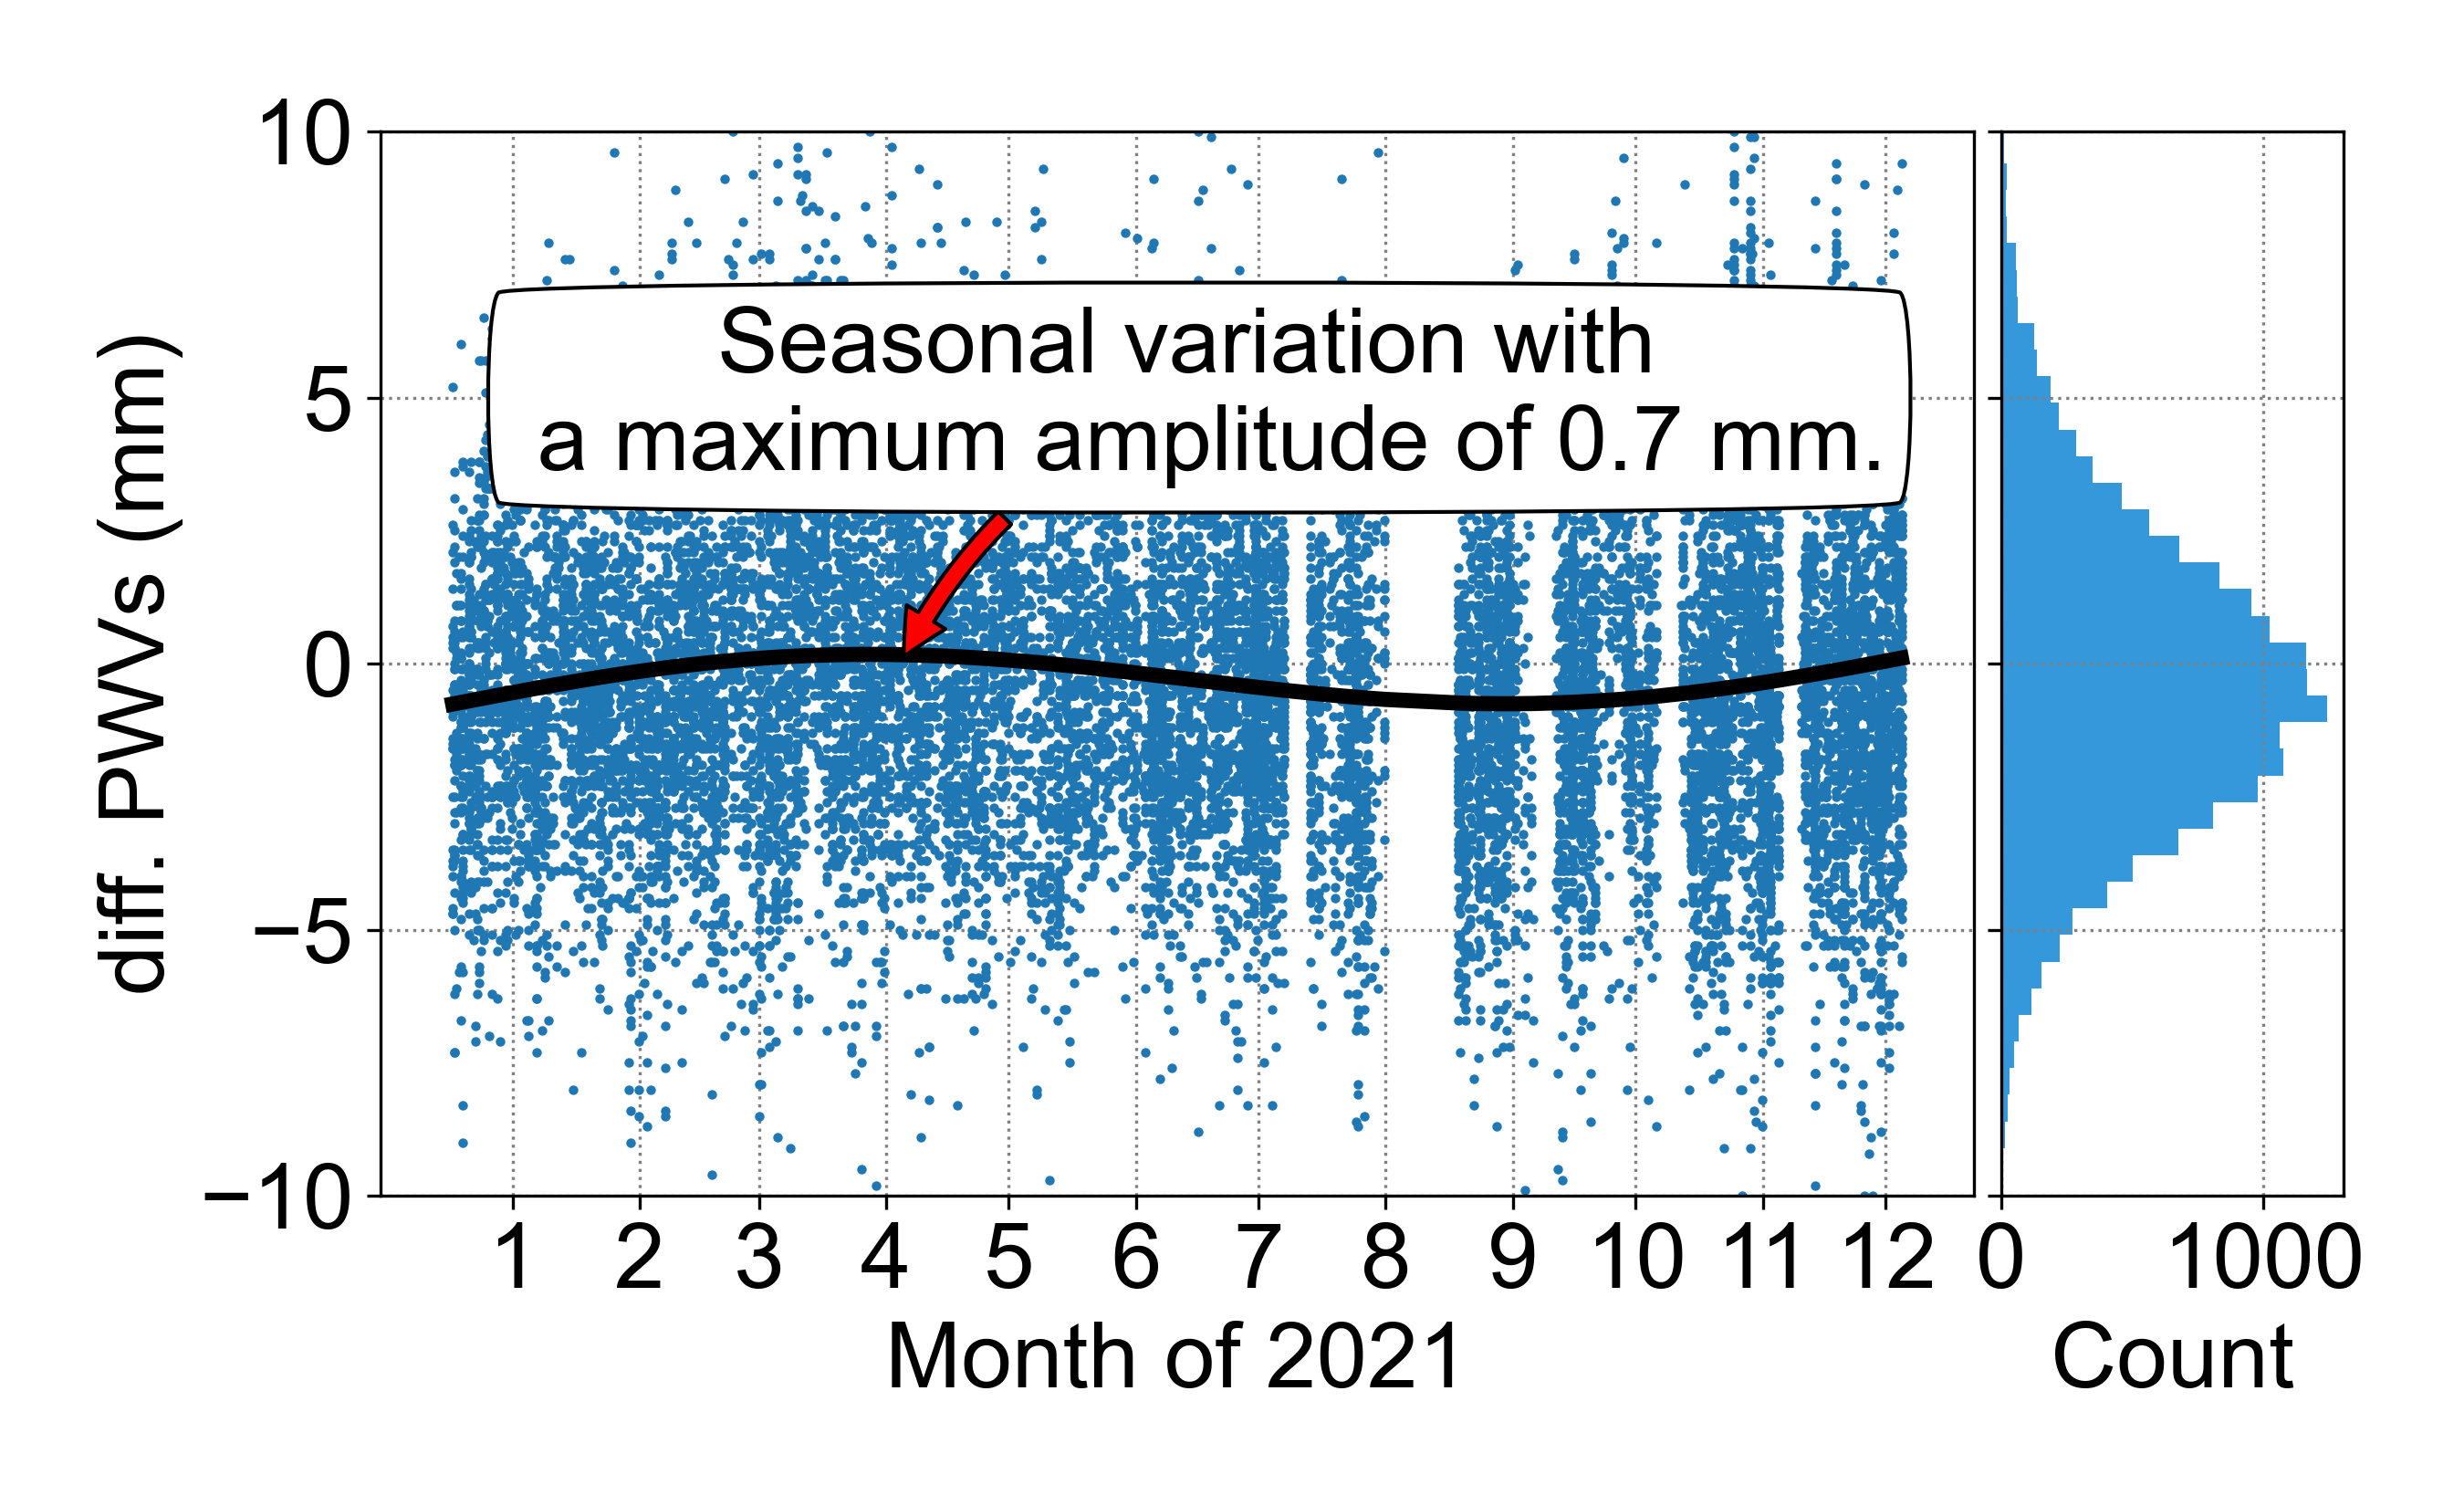

Python code for this plot:
import os, sys
import numpy as np
import pandas as pd
import matplotlib.pyplot as plt
import matplotlib
import matplotlib.patheffects as PathEffects
from sympy import cos, init_printing, Matrix
from scipy.optimize import curve_fit
from mpl_toolkits.axes_grid1 import make_axes_locatable

dir_app = os.path.dirname(sys.argv[0])
def pwv_timeseries():
    matplotlib.rc('font',**{'family':'Arial','size' : 14}) # Place this script on the top before call library
    fig,ax = plt.subplots()
    fig.set_size_inches(6.7,4)
    for root,dirs,files in os.walk(os.path.join(dir_app,r'result\pwvs'),topdown=True):
        for file in files:
            data = os.path.join(root,file)
            df = pd.read_csv(data)   
            sta = file[0:4]
            nf = df[(df['pwv_gpt3']> 10) & (df['pwv_gpt3'] < 70)]
            ax.plot(nf['ydec'],nf['pwv_gpt3'],':',label=sta,markersize=0.5, linewidth=1)
            #break
    plt.xticks([2021.041,2021.126,2021.2055,2021.2904,2021.3726,2021.4575,2021.5397,2021.6245,2021.7096,2021.7917,2021.8767,2021.9589],
                ['Jan','Feb','Mar','Apr','May','Jun','Jul','Aug','Sep','Oct','Nov','Dec'])
    yyy = [10,70]
    ax.plot([2021.126,2021.126],yyy,'-k',linewidth=1)
    ax.plot([2021.3726,2021.3726],yyy,'-k',linewidth=1)
    ax.plot([2021.7917,2021.7917],yyy,'-k',linewidth=1)
    plt.text(2021.00,60, 'Cool',dict(fontsize=16))
    plt.text(2021.22,60, 'Hot',dict(fontsize=16))
    plt.text(2021.54,60, 'Rainy',dict(fontsize=16))
    plt.text(2021.88,60, 'Cool',dict(fontsize=16))
    
    ax.grid(color='gray', linestyle=':')
    ax.set_ylabel('PWV (mm)') # ,**{'size': 12}
    leg = plt.legend(bbox_to_anchor=(1.0,-0.08),ncol=8, handletextpad=0.1, labelspacing=0.1,columnspacing=0.1,prop={'size':10})
    #llines = leg.get_lines()
    #plt.title('GPS-PWVs in 2021', fontsize="14", fontweight="bold")   
    plt.tight_layout()
    plt.savefig(os.path.join(dir_app, 'pwv_time_series.png'), dpi=300)
    plt.show()
    
def pwv_mean_bias():
    outfile = os.path.join(dir_app,'result\pwv_compare_with_h_corr_2021.csv')
    df = pd.read_csv(outfile)
    nf = df[df['tm_model'] == 'meo']
    matplotlib.rc('font',**{'family':'Arial','size' : 14}) # Place this script on the top before call library
    fig,ax = plt.subplots()
    fig.set_size_inches(10,4)
    ax.plot(df['sta'],df['airs'] ,'-k' ,markersize=3.0, linewidth=2, label="AIRS-Tm")
    ax.plot(df['sta'],df['ecmwf'],'-+y' ,markersize=3.0, linewidth=2, label="ERA5-Tm")
    ax.plot(df['sta'],df['rata'] ,'-+b' ,markersize=3.0, linewidth=2, label="Suwantong")
    ax.plot(df['sta'],df['bevis'],'-+' ,markersize=3.0, linewidth=1, label="Bevis")
    ax.plot(df['sta'],df['mendes'],'-+',markersize=3.0, linewidth=1, label="Mendes")
    ax.plot(df['sta'],df['schue'],'-+' ,markersize=3.0, linewidth=1, label="Schueler")
    ax.plot(df['sta'],df['gpt3'] ,'-+' ,markersize=3.0, linewidth=1, label="GPT3")

    ax.grid(color='gray', linestyle=':')
    ax.set_xlabel('Station')
    ax.set_ylabel('Mean bias (mm).')
    #leg = ax.legend(fancybox=True, loc=2)
    #leg.legendPatch.set_path_effects([PathEffects.withSimplePatchShadow()])
    plt.legend(ncol=7, handletextpad=0.1, labelspacing=0.1,columnspacing=0.1,loc=4)
    old_label = 'ARNG,ATRG,AUPG,AYYA,BLMG,BTAK,CHAN,CHDN,CHMA,CHPM,CLPK,CMPN,CTAK,DBRM,DCMI,DCRI,DMSN,DPLK,DPNB,DPT9,DSSK,DYLA,ECMI,ENMA,HACH,KNKN,KNSN,LCNT,LKPT,LLPN,LMDH,LNAN,LNBP,LNSN,LPBR,MHGS,MRBR,MSOD,NKBI,NKNY,NKRM,NKSW,NRTW,PJRK,PNST,PNTG,PTLG,PYAO,RAND,RAYG,SATN,SICN,SISA,SKNK,SNCK,SOKA,SURN,TEPA,THAI,THKP,THPP,TKRI,TNPM,TNPT,TNST,TPHN,TPKT,TSKA,TSKW,TSRI,TUBN,UDON,UTOG,UTTD,VCBR,WSPG'.split(',')
    new_label = 'ARNG,,AUPG,,BLMG,,CHAN,,CHMA,,CLPK,,CTAK,,DCMI,,DMSN,,DPNB,,DSSK,,ECMI,,HACH,,KNSN,,LKPT,,LMDH,,LNBP,,LPBR,,MRBR,,NKBI,,NKRM,,NRTW,,PNST,,PTLG,,RAND,,SATN,,SISA,,SNCK,,SURN,,THAI,,THPP,,TNPM,,TNST,,TPKT,,TSKW,,TUBN,,UTOG,,VCBR,'.split(',')
    plt.xticks(old_label,new_label)
    plt.xticks(rotation=90,**{'size': 10})
    plt.tight_layout()
    plt.savefig(os.path.join(dir_app, 'pwv_mean_bias.png'), dpi=300)
    plt.show()
                
def up_tmseries(times, a, b, c, d):
    #return (a + b*times + c*np.cos(2*np.pi*(times)/365.5) + d*np.sin(2*np.pi*(times)/365.5))
    return (a + b*times + c*np.cos(2*np.pi*(times+d)/365.5))

def differenct_Pwv():    
    data = os.path.join(dir_app,'result\with_h_corr_merge.csv')
    df = pd.read_csv(data)
    df = df.sort_values(by='doy', ascending=True)
    doy = (df['doy']-2020)*365.5
    diff_pwv = df['ref_pwv']-df['rata_meo']
    coff, pcov = curve_fit(up_tmseries, doy, diff_pwv)
    print(f'a={coff[0]:.2f}, b={coff[1]:.3f}, c={coff[2]:.2f}, d={coff[3]:.2f}')
     
    matplotlib.rc('font',**{'family':'Arial','size' : 24})
    #df = df[df['sta']=='AUPG']
    fig,ax = plt.subplots()
    fig.set_size_inches(8,5.5)
    #plt.title('              The Difference of PWVs in 2021',fontsize="18", fontweight="bold")
    plt.plot(df['doy']+1,diff_pwv,'.',markersize=3.0 ,label='RMS of the different PWVs = 2.7 mm')
    plt.xticks([2021.041,2021.126,2021.2055,2021.2904,2021.3726,2021.4575,2021.5397,2021.6245,2021.7096,2021.7917,2021.8767,2021.9589],
               ['1','2','3','4','5','6','7','8','9','10','11','12'])
    #['Jan','Feb','Mar','Apr','May','Jun','Jul','Aug','Sep','Oct','Nov','Dec']
    plt.plot(df['doy']+1, up_tmseries(doy, *coff), '-k',linewidth=4.0)
    #plt.xticks(rotation=20)

    dv = make_axes_locatable(ax)
    axHisty = dv.append_axes("right", 1.25, pad=0.1, sharey=ax)
    axHisty.yaxis.set_tick_params(labelleft=False)
    axHisty.grid(color='gray', linestyle=':')
    ymax,ymin = np.max(diff_pwv),np.min(diff_pwv)
    binwidth = 0.5
    bins = np.arange(ymin,ymax+binwidth, binwidth)
    axHisty.hist(diff_pwv, bins=bins,density=False,facecolor='#3498DB',orientation='horizontal')
    axHisty.set_xlabel('Count')
    ann = ax.annotate("Seasonal variation with \n a maximum amplitude of 0.7 mm.",
                      xy=(2021.3, 0.0), xycoords='data',
                      xytext=(2021.5, 5), textcoords='data',
                      size=24, va="center", ha="center",
                      bbox=dict(boxstyle="round4", fc="w"),
                      arrowprops=dict(arrowstyle="simple",
                                      connectionstyle="arc3,rad=0.2",
                                      fc="r"),
                      )
                      
    ax.set_ylim([-10, 10])
    ax.set_ylabel('diff. PWVs (mm)')
    ax.set_xlabel('Month of 2021')
    ax.grid(color='gray', linestyle=':')
    #ax.legend(fancybox=True, loc=3)
    plt.tight_layout()
    plt.savefig(os.path.join(dir_app, 'plot_pwv_diff.png'), dpi=300)
    plt.show()
#pwv_timeseries()
pwv_mean_bias()
#differenct_Pwv()
    